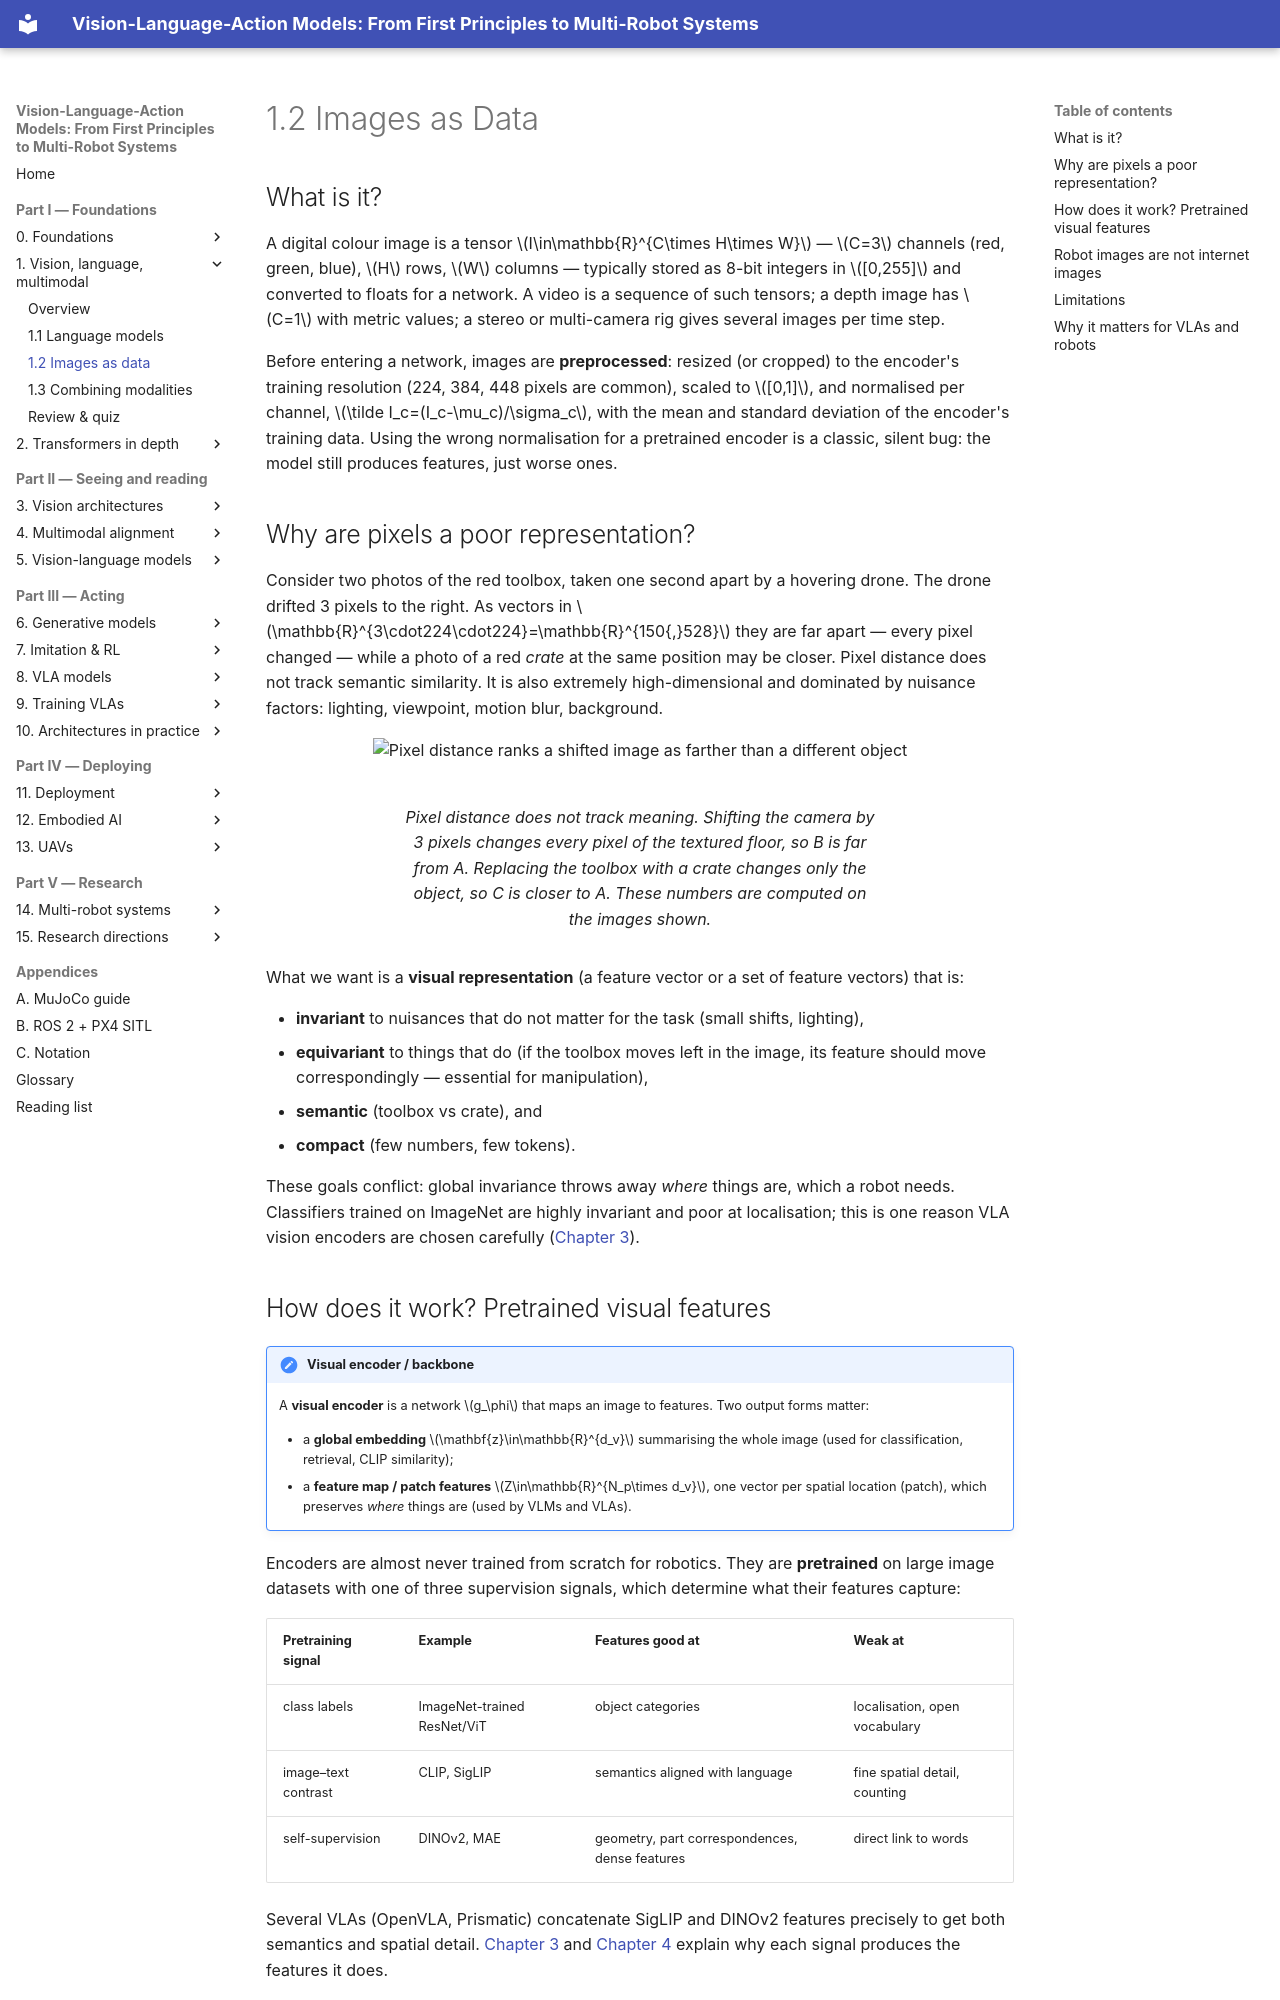

repository: invidia0/mr-vlas · page: chapters/01-multimodal-intro/vision.html · generator: mkdocs

# 1.2 Images as Data

## What is it?

A digital colour image is a tensor $I\in\mathbb{R}^{C\times H\times W}$ — $C=3$ channels (red, green, blue), $H$ rows, $W$ columns — typically stored as 8-bit integers in $[0,255]$ and converted to floats for a network. A video is a sequence of such tensors; a depth image has $C=1$ with metric values; a stereo or multi-camera rig gives several images per time step.

Before entering a network, images are **preprocessed**: resized (or cropped) to the encoder's training resolution (224, 384, 448 pixels are common), scaled to $[0,1]$, and normalised per channel, $\tilde I_c=(I_c-\mu_c)/\sigma_c$, with the mean and standard deviation of the encoder's training data. Using the wrong normalisation for a pretrained encoder is a classic, silent bug: the model still produces features, just worse ones.

## Why are pixels a poor representation?

Consider two photos of the red toolbox, taken one second apart by a hovering drone. The drone drifted 3 pixels to the right. As vectors in $\mathbb{R}^{3\cdot224\cdot224}=\mathbb{R}^{150{,}528}$ they are far apart — every pixel changed — while a photo of a red *crate* at the same position may be closer. Pixel distance does not track semantic similarity. It is also extremely high-dimensional and dominated by nuisance factors: lighting, viewpoint, motion blur, background.

<figure markdown="span">
  ![Pixel distance ranks a shifted image as farther than a different object](../../assets/figures/pixel-distance.svg)
  <figcaption markdown="span">Pixel distance does not track meaning. Shifting the camera by 3 pixels changes every pixel of the textured floor, so B is far from A. Replacing the toolbox with a crate changes only the object, so C is closer to A. These numbers are computed on the images shown.</figcaption>
</figure>

What we want is a **visual representation** (a feature vector or a set of feature vectors) that is:

- **invariant** to nuisances that do not matter for the task (small shifts, lighting),
- **equivariant** to things that do (if the toolbox moves left in the image, its feature should move correspondingly — essential for manipulation),
- **semantic** (toolbox vs crate), and
- **compact** (few numbers, few tokens).

These goals conflict: global invariance throws away *where* things are, which a robot needs. Classifiers trained on ImageNet are highly invariant and poor at localisation; this is one reason VLA vision encoders are chosen carefully ([Chapter 3](../03-vision/index.md)).
